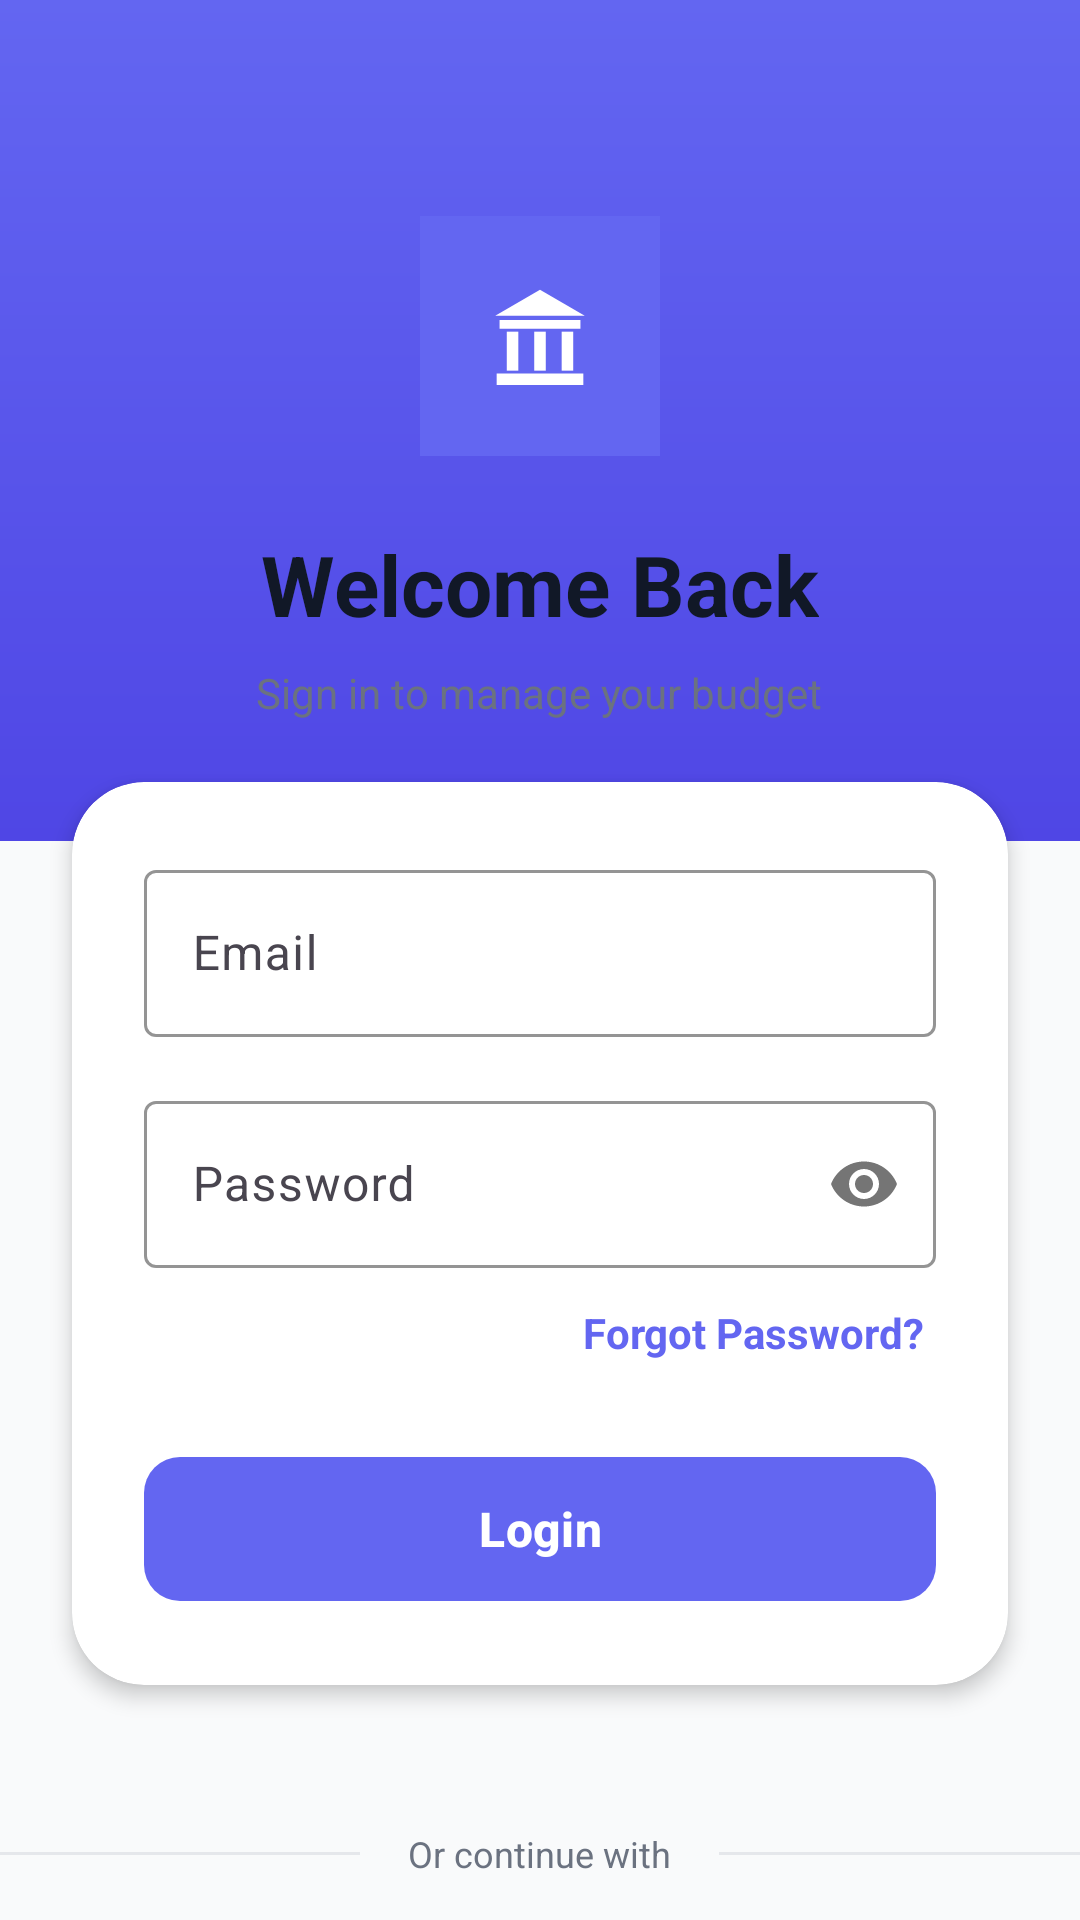

Android layout source for this screen:
<!-- AndroidManifest.xml: application theme Theme.BankSmart -->
<!-- res/layout/activity_login.xml -->
<?xml version="1.0" encoding="utf-8"?>
<androidx.coordinatorlayout.widget.CoordinatorLayout xmlns:android="http://schemas.android.com/apk/res/android"
    xmlns:app="http://schemas.android.com/apk/res-auto"
    xmlns:tools="http://schemas.android.com/tools"
    android:id="@+id/main"
    android:layout_width="match_parent"
    android:layout_height="match_parent"
    android:background="@color/background"
    tools:context=".LoginActivity">

    <androidx.core.widget.NestedScrollView
        android:layout_width="match_parent"
        android:layout_height="match_parent"
        android:fillViewport="true">

        <FrameLayout
            android:layout_width="match_parent"
            android:layout_height="wrap_content">

            <LinearLayout
                android:layout_width="match_parent"
                android:layout_height="wrap_content"
                android:layout_gravity="center_horizontal"
                android:gravity="center"
                android:maxWidth="@dimen/content_max_width"
                android:orientation="vertical">

            
            <LinearLayout
                android:layout_width="match_parent"
                android:layout_height="wrap_content"
                android:background="@drawable/auth_header_gradient"
                android:orientation="vertical"
                android:gravity="center"
                android:paddingTop="@dimen/auth_header_padding_top"
                android:paddingBottom="@dimen/auth_header_padding_bottom"
                android:paddingStart="@dimen/auth_header_padding_horizontal"
                android:paddingEnd="@dimen/auth_header_padding_horizontal">

                <ImageView
                    android:layout_width="80dp"
                    android:layout_height="80dp"
                    android:background="@color/primary"
                    android:layout_marginBottom="24dp"
                    android:padding="14dp"
                    android:scaleType="fitCenter"
                    android:src="@drawable/ic_launcher_foreground"
                    android:contentDescription="@string/app_name" />

                <TextView
                    android:layout_width="wrap_content"
                    android:layout_height="wrap_content"
                    android:text="@string/welcome_back"
                    android:textColor="@color/text_primary"
                    android:textSize="28sp"
                    android:textStyle="bold"
                    android:layout_marginBottom="8dp" />

                <TextView
                    android:layout_width="wrap_content"
                    android:layout_height="wrap_content"
                    android:text="@string/login_subtitle"
                    android:textColor="@color/text_secondary"
                    android:textSize="14sp" />
            </LinearLayout>

            
            <androidx.cardview.widget.CardView
                android:layout_width="match_parent"
                android:layout_height="wrap_content"
                android:layout_marginStart="@dimen/auth_card_margin_horizontal"
                android:layout_marginTop="@dimen/auth_card_overlap"
                android:layout_marginEnd="@dimen/auth_card_margin_horizontal"
                android:layout_marginBottom="24dp"
                app:cardBackgroundColor="@color/surface"
                app:cardCornerRadius="24dp"
                app:cardElevation="4dp">

                <LinearLayout
                    android:layout_width="match_parent"
                    android:layout_height="wrap_content"
                    android:orientation="vertical"
                    android:padding="@dimen/auth_card_padding">

                    
                    <com.google.android.material.textfield.TextInputLayout
                        android:layout_width="match_parent"
                        android:layout_height="wrap_content"
                        android:hint="@string/email"
                        android:layout_marginBottom="16dp"
                        app:boxStrokeColor="@color/primary"
                        app:hintTextColor="@color/primary"
                        style="@style/Widget.Material3.TextInputLayout.OutlinedBox">

                        <com.google.android.material.textfield.TextInputEditText
                            android:id="@+id/emailEditText"
                            android:layout_width="match_parent"
                            android:layout_height="wrap_content"
                            android:inputType="textEmailAddress"
                            android:textColor="@color/text_primary"
                            android:textColorHint="@color/text_secondary" />
                    </com.google.android.material.textfield.TextInputLayout>

                    
                    <com.google.android.material.textfield.TextInputLayout
                        android:layout_width="match_parent"
                        android:layout_height="wrap_content"
                        android:hint="@string/password"
                        android:layout_marginBottom="8dp"
                        app:boxStrokeColor="@color/primary"
                        app:hintTextColor="@color/primary"
                        app:passwordToggleEnabled="true"
                        style="@style/Widget.Material3.TextInputLayout.OutlinedBox">

                        <com.google.android.material.textfield.TextInputEditText
                            android:id="@+id/passwordEditText"
                            android:layout_width="match_parent"
                            android:layout_height="wrap_content"
                            android:inputType="textPassword"
                            android:textColor="@color/text_primary"
                            android:textColorHint="@color/text_secondary" />
                    </com.google.android.material.textfield.TextInputLayout>

                    
                    <TextView
                        android:id="@+id/forgotPasswordText"
                        android:layout_width="wrap_content"
                        android:layout_height="wrap_content"
                        android:layout_gravity="end"
                        android:text="@string/forgot_password"
                        android:textColor="@color/primary"
                        android:textSize="14sp"
                        android:textStyle="bold"
                        android:layout_marginBottom="24dp"
                        android:padding="4dp" />

                    
                    <com.google.android.material.button.MaterialButton
                        android:id="@+id/loginButton"
                        android:layout_width="match_parent"
                        android:layout_height="56dp"
                        android:text="@string/login"
                        android:textSize="16sp"
                        android:textStyle="bold"
                        app:backgroundTint="@color/primary"
                        android:textColor="@color/white"
                        app:cornerRadius="12dp" />
                </LinearLayout>
            </androidx.cardview.widget.CardView>

            
            <LinearLayout
                android:layout_width="match_parent"
                android:layout_height="wrap_content"
                android:orientation="horizontal"
                android:gravity="center_vertical"
                android:layout_marginVertical="24dp">

                <View
                    android:layout_width="0dp"
                    android:layout_height="1dp"
                    android:layout_weight="1"
                    android:background="@color/divider" />

                <TextView
                    android:layout_width="wrap_content"
                    android:layout_height="wrap_content"
                    android:text="@string/or_continue_with"
                    android:textColor="@color/text_secondary"
                    android:textSize="12sp"
                    android:layout_marginHorizontal="16dp" />

                <View
                    android:layout_width="0dp"
                    android:layout_height="1dp"
                    android:layout_weight="1"
                    android:background="@color/divider" />
            </LinearLayout>

            
            <LinearLayout
                android:layout_width="match_parent"
                android:layout_height="wrap_content"
                android:orientation="horizontal"
                android:gravity="center"
                android:layout_marginBottom="32dp">

                <com.google.android.material.button.MaterialButton
                    android:layout_width="0dp"
                    android:layout_height="56dp"
                    android:layout_weight="1"
                    android:text="Google"
                    android:textColor="@color/text_primary"
                    app:backgroundTint="@color/surface"
                    app:strokeColor="@color/divider"
                    app:strokeWidth="1dp"
                    app:cornerRadius="12dp"
                    android:layout_marginEnd="8dp" />

                <com.google.android.material.button.MaterialButton
                    android:layout_width="0dp"
                    android:layout_height="56dp"
                    android:layout_weight="1"
                    android:text="Apple"
                    android:textColor="@color/text_primary"
                    app:backgroundTint="@color/surface"
                    app:strokeColor="@color/divider"
                    app:strokeWidth="1dp"
                    app:cornerRadius="12dp"
                    android:layout_marginStart="8dp" />
            </LinearLayout>

            
            <LinearLayout
                android:layout_width="match_parent"
                android:layout_height="wrap_content"
                android:orientation="horizontal"
                android:gravity="center"
                android:layout_marginBottom="32dp">

                <TextView
                    android:layout_width="wrap_content"
                    android:layout_height="wrap_content"
                    android:text="@string/dont_have_account"
                    android:textColor="@color/text_secondary"
                    android:textSize="14sp" />

                <TextView
                    android:id="@+id/createAccountText"
                    android:layout_width="wrap_content"
                    android:layout_height="wrap_content"
                    android:text="@string/create_account"
                    android:textColor="@color/primary"
                    android:textSize="14sp"
                    android:textStyle="bold"
                    android:layout_marginStart="4dp"
                    android:padding="4dp" />
            </LinearLayout>
            </LinearLayout>
        </FrameLayout>
    </androidx.core.widget.NestedScrollView>
</androidx.coordinatorlayout.widget.CoordinatorLayout>
<!-- resources referenced by this layout -->
<resources>
  <color name="background">#F9FAFB</color>
  <color name="divider">#E5E7EB</color>
  <color name="primary">#6366F1</color>
  <color name="surface">#FFFFFF</color>
  <color name="text_primary">#111827</color>
  <color name="text_secondary">#6B7280</color>
  <color name="white">#FFFFFFFF</color>
  <dimen name="auth_card_margin_horizontal">24dp</dimen>
  <dimen name="auth_card_overlap">-20dp</dimen>
  <dimen name="auth_card_padding">24dp</dimen>
  <dimen name="auth_header_padding_bottom">40dp</dimen>
  <dimen name="auth_header_padding_horizontal">24dp</dimen>
  <dimen name="auth_header_padding_top">72dp</dimen>
  <dimen name="content_max_width">560dp</dimen>
  <!-- drawable auth_header_gradient (drawable) -->
  <?xml version="1.0" encoding="utf-8"?>
  <shape xmlns:android="http://schemas.android.com/apk/res/android">
      <gradient
          android:angle="270"
          android:endColor="@color/primary_dark"
          android:startColor="@color/primary"
          android:type="linear" />
  </shape>
  <!-- drawable ic_launcher_foreground (drawable) -->
  <vector xmlns:android="http://schemas.android.com/apk/res/android"
      android:width="108dp"
      android:height="108dp"
      android:viewportWidth="108"
      android:viewportHeight="108">
      
      <path
          android:fillColor="#FFFFFF"
          android:pathData="M54,22L23,40h62z" />
      
      <path
          android:fillColor="#FFFFFF"
          android:pathData="M26,43h56v6h-56z" />
      
      <path
          android:fillColor="#FFFFFF"
          android:pathData="M31,51h8v27h-8z" />
      <path
          android:fillColor="#FFFFFF"
          android:pathData="M50,51h8v27h-8z" />
      <path
          android:fillColor="#FFFFFF"
          android:pathData="M69,51h8v27h-8z" />
      
      <path
          android:fillColor="#FFFFFF"
          android:pathData="M24,80h60v8h-60z" />
  </vector>
  <string name="app_name">BankSmart</string>
  <string name="create_account">Create Account</string>
  <string name="dont_have_account">Don\'t have an account?</string>
  <string name="email">Email</string>
  <string name="forgot_password">Forgot Password?</string>
  <string name="login">Login</string>
  <string name="login_subtitle">Sign in to manage your budget</string>
  <string name="or_continue_with">Or continue with</string>
  <string name="password">Password</string>
  <string name="welcome_back">Welcome Back</string>
  <style name="Theme.BankSmart" parent="Base.Theme.BankSmart" />
  <color name="primary_dark">#4F46E5</color>
  <style name="Base.Theme.BankSmart" parent="Theme.Material3.DayNight.NoActionBar">
          
          <item name="colorPrimary">@color/primary</item>
          <item name="colorPrimaryVariant">@color/primary_dark</item>
          <item name="colorOnPrimary">@color/white</item>
          <item name="android:statusBarColor">@color/primary</item>
          <item name="android:windowLightStatusBar">false</item>
      </style>
</resources>
